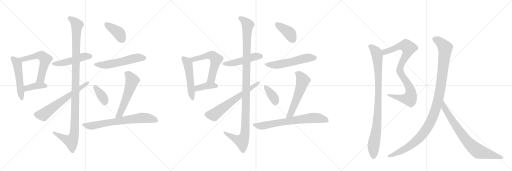
t = 0.00 s
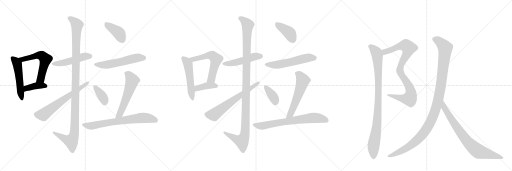
t = 2.00 s
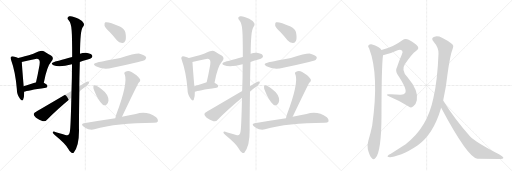
t = 4.00 s
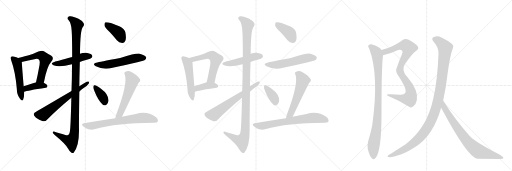
t = 6.00 s
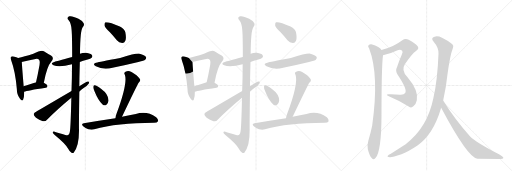
t = 8.00 s
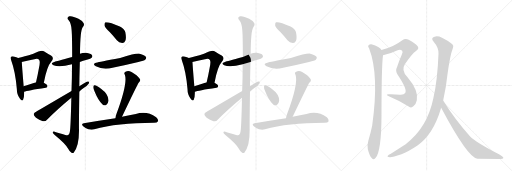
t = 10.00 s

The animated SVG that drew these frames (rendered in a browser with its animation timeline set to each time). Animation: 26 CSS @keyframes rules; frames cover the first 10.00 s.

<svg version="1.1" viewBox="0 0 3072 1024" xmlns="http://www.w3.org/2000/svg">
  <g stroke="lightgray" stroke-dasharray="1,1" stroke-width="1" transform="scale(4, 4)">
    <line x1="0" y1="0" x2="256" y2="256"></line>
    <line x1="256" y1="0" x2="0" y2="256"></line>
    <line x1="128" y1="0" x2="128" y2="256"></line>
    <line x1="0" y1="128" x2="256" y2="128"></line>
    <line x1="256" y1="0" x2="512" y2="256"></line>
    <line x1="512" y1="0" x2="256" y2="256"></line>
    <line x1="384" y1="0" x2="384" y2="256"></line>
    <line x1="256" y1="128" x2="512" y2="128"></line>
    <line x1="512" y1="0" x2="768" y2="256"></line>
    <line x1="768" y1="0" x2="512" y2="256"></line>
    <line x1="640" y1="0" x2="640" y2="256"></line>
    <line x1="512" y1="128" x2="768" y2="128"></line>
  </g>
<g transform="scale(1, -1) translate(0, -850)">
   <style type="text/css">
    @keyframes keyframes0 {
      from {
       stroke: black;
       stroke-dashoffset: 510;
       stroke-width: 128;
       }
       62% {
       animation-timing-function: step-end;
       stroke: black;
       stroke-dashoffset: 0;
       stroke-width: 128;
       }
       to {
       stroke: black;
       stroke-width: 1024;
       }
       }
       #make-me-a-hanzi-animation-0 {
         animation: keyframes0 0.665039s both;
         animation-delay: 0.000000s;
         animation-timing-function: linear;
       }
    @keyframes keyframes1 {
      from {
       stroke: black;
       stroke-dashoffset: 571;
       stroke-width: 128;
       }
       65% {
       animation-timing-function: step-end;
       stroke: black;
       stroke-dashoffset: 0;
       stroke-width: 128;
       }
       to {
       stroke: black;
       stroke-width: 1024;
       }
       }
       #make-me-a-hanzi-animation-1 {
         animation: keyframes1 0.714681s both;
         animation-delay: 0.665039s;
         animation-timing-function: linear;
       }
    @keyframes keyframes2 {
      from {
       stroke: black;
       stroke-dashoffset: 394;
       stroke-width: 128;
       }
       56% {
       animation-timing-function: step-end;
       stroke: black;
       stroke-dashoffset: 0;
       stroke-width: 128;
       }
       to {
       stroke: black;
       stroke-width: 1024;
       }
       }
       #make-me-a-hanzi-animation-2 {
         animation: keyframes2 0.570638s both;
         animation-delay: 1.379720s;
         animation-timing-function: linear;
       }
    @keyframes keyframes3 {
      from {
       stroke: black;
       stroke-dashoffset: 481;
       stroke-width: 128;
       }
       61% {
       animation-timing-function: step-end;
       stroke: black;
       stroke-dashoffset: 0;
       stroke-width: 128;
       }
       to {
       stroke: black;
       stroke-width: 1024;
       }
       }
       #make-me-a-hanzi-animation-3 {
         animation: keyframes3 0.641439s both;
         animation-delay: 1.950358s;
         animation-timing-function: linear;
       }
    @keyframes keyframes4 {
      from {
       stroke: black;
       stroke-dashoffset: 1136;
       stroke-width: 128;
       }
       79% {
       animation-timing-function: step-end;
       stroke: black;
       stroke-dashoffset: 0;
       stroke-width: 128;
       }
       to {
       stroke: black;
       stroke-width: 1024;
       }
       }
       #make-me-a-hanzi-animation-4 {
         animation: keyframes4 1.174479s both;
         animation-delay: 2.591797s;
         animation-timing-function: linear;
       }
    @keyframes keyframes5 {
      from {
       stroke: black;
       stroke-dashoffset: 630;
       stroke-width: 128;
       }
       67% {
       animation-timing-function: step-end;
       stroke: black;
       stroke-dashoffset: 0;
       stroke-width: 128;
       }
       to {
       stroke: black;
       stroke-width: 1024;
       }
       }
       #make-me-a-hanzi-animation-5 {
         animation: keyframes5 0.762695s both;
         animation-delay: 3.766276s;
         animation-timing-function: linear;
       }
    @keyframes keyframes6 {
      from {
       stroke: black;
       stroke-dashoffset: 397;
       stroke-width: 128;
       }
       56% {
       animation-timing-function: step-end;
       stroke: black;
       stroke-dashoffset: 0;
       stroke-width: 128;
       }
       to {
       stroke: black;
       stroke-width: 1024;
       }
       }
       #make-me-a-hanzi-animation-6 {
         animation: keyframes6 0.573079s both;
         animation-delay: 4.528971s;
         animation-timing-function: linear;
       }
    @keyframes keyframes7 {
      from {
       stroke: black;
       stroke-dashoffset: 549;
       stroke-width: 128;
       }
       64% {
       animation-timing-function: step-end;
       stroke: black;
       stroke-dashoffset: 0;
       stroke-width: 128;
       }
       to {
       stroke: black;
       stroke-width: 1024;
       }
       }
       #make-me-a-hanzi-animation-7 {
         animation: keyframes7 0.696777s both;
         animation-delay: 5.102051s;
         animation-timing-function: linear;
       }
    @keyframes keyframes8 {
      from {
       stroke: black;
       stroke-dashoffset: 365;
       stroke-width: 128;
       }
       54% {
       animation-timing-function: step-end;
       stroke: black;
       stroke-dashoffset: 0;
       stroke-width: 128;
       }
       to {
       stroke: black;
       stroke-width: 1024;
       }
       }
       #make-me-a-hanzi-animation-8 {
         animation: keyframes8 0.547038s both;
         animation-delay: 5.798828s;
         animation-timing-function: linear;
       }
    @keyframes keyframes9 {
      from {
       stroke: black;
       stroke-dashoffset: 558;
       stroke-width: 128;
       }
       64% {
       animation-timing-function: step-end;
       stroke: black;
       stroke-dashoffset: 0;
       stroke-width: 128;
       }
       to {
       stroke: black;
       stroke-width: 1024;
       }
       }
       #make-me-a-hanzi-animation-9 {
         animation: keyframes9 0.704102s both;
         animation-delay: 6.345866s;
         animation-timing-function: linear;
       }
    @keyframes keyframes10 {
      from {
       stroke: black;
       stroke-dashoffset: 697;
       stroke-width: 128;
       }
       69% {
       animation-timing-function: step-end;
       stroke: black;
       stroke-dashoffset: 0;
       stroke-width: 128;
       }
       to {
       stroke: black;
       stroke-width: 1024;
       }
       }
       #make-me-a-hanzi-animation-10 {
         animation: keyframes10 0.817220s both;
         animation-delay: 7.049967s;
         animation-timing-function: linear;
       }
    @keyframes keyframes11 {
      from {
       stroke: black;
       stroke-dashoffset: 510;
       stroke-width: 128;
       }
       62% {
       animation-timing-function: step-end;
       stroke: black;
       stroke-dashoffset: 0;
       stroke-width: 128;
       }
       to {
       stroke: black;
       stroke-width: 1024;
       }
       }
       #make-me-a-hanzi-animation-11 {
         animation: keyframes11 0.665039s both;
         animation-delay: 7.867188s;
         animation-timing-function: linear;
       }
    @keyframes keyframes12 {
      from {
       stroke: black;
       stroke-dashoffset: 571;
       stroke-width: 128;
       }
       65% {
       animation-timing-function: step-end;
       stroke: black;
       stroke-dashoffset: 0;
       stroke-width: 128;
       }
       to {
       stroke: black;
       stroke-width: 1024;
       }
       }
       #make-me-a-hanzi-animation-12 {
         animation: keyframes12 0.714681s both;
         animation-delay: 8.532227s;
         animation-timing-function: linear;
       }
    @keyframes keyframes13 {
      from {
       stroke: black;
       stroke-dashoffset: 394;
       stroke-width: 128;
       }
       56% {
       animation-timing-function: step-end;
       stroke: black;
       stroke-dashoffset: 0;
       stroke-width: 128;
       }
       to {
       stroke: black;
       stroke-width: 1024;
       }
       }
       #make-me-a-hanzi-animation-13 {
         animation: keyframes13 0.570638s both;
         animation-delay: 9.246908s;
         animation-timing-function: linear;
       }
    @keyframes keyframes14 {
      from {
       stroke: black;
       stroke-dashoffset: 481;
       stroke-width: 128;
       }
       61% {
       animation-timing-function: step-end;
       stroke: black;
       stroke-dashoffset: 0;
       stroke-width: 128;
       }
       to {
       stroke: black;
       stroke-width: 1024;
       }
       }
       #make-me-a-hanzi-animation-14 {
         animation: keyframes14 0.641439s both;
         animation-delay: 9.817546s;
         animation-timing-function: linear;
       }
    @keyframes keyframes15 {
      from {
       stroke: black;
       stroke-dashoffset: 1136;
       stroke-width: 128;
       }
       79% {
       animation-timing-function: step-end;
       stroke: black;
       stroke-dashoffset: 0;
       stroke-width: 128;
       }
       to {
       stroke: black;
       stroke-width: 1024;
       }
       }
       #make-me-a-hanzi-animation-15 {
         animation: keyframes15 1.174479s both;
         animation-delay: 10.458984s;
         animation-timing-function: linear;
       }
    @keyframes keyframes16 {
      from {
       stroke: black;
       stroke-dashoffset: 630;
       stroke-width: 128;
       }
       67% {
       animation-timing-function: step-end;
       stroke: black;
       stroke-dashoffset: 0;
       stroke-width: 128;
       }
       to {
       stroke: black;
       stroke-width: 1024;
       }
       }
       #make-me-a-hanzi-animation-16 {
         animation: keyframes16 0.762695s both;
         animation-delay: 11.633464s;
         animation-timing-function: linear;
       }
    @keyframes keyframes17 {
      from {
       stroke: black;
       stroke-dashoffset: 397;
       stroke-width: 128;
       }
       56% {
       animation-timing-function: step-end;
       stroke: black;
       stroke-dashoffset: 0;
       stroke-width: 128;
       }
       to {
       stroke: black;
       stroke-width: 1024;
       }
       }
       #make-me-a-hanzi-animation-17 {
         animation: keyframes17 0.573079s both;
         animation-delay: 12.396159s;
         animation-timing-function: linear;
       }
    @keyframes keyframes18 {
      from {
       stroke: black;
       stroke-dashoffset: 549;
       stroke-width: 128;
       }
       64% {
       animation-timing-function: step-end;
       stroke: black;
       stroke-dashoffset: 0;
       stroke-width: 128;
       }
       to {
       stroke: black;
       stroke-width: 1024;
       }
       }
       #make-me-a-hanzi-animation-18 {
         animation: keyframes18 0.696777s both;
         animation-delay: 12.969238s;
         animation-timing-function: linear;
       }
    @keyframes keyframes19 {
      from {
       stroke: black;
       stroke-dashoffset: 365;
       stroke-width: 128;
       }
       54% {
       animation-timing-function: step-end;
       stroke: black;
       stroke-dashoffset: 0;
       stroke-width: 128;
       }
       to {
       stroke: black;
       stroke-width: 1024;
       }
       }
       #make-me-a-hanzi-animation-19 {
         animation: keyframes19 0.547038s both;
         animation-delay: 13.666016s;
         animation-timing-function: linear;
       }
    @keyframes keyframes20 {
      from {
       stroke: black;
       stroke-dashoffset: 558;
       stroke-width: 128;
       }
       64% {
       animation-timing-function: step-end;
       stroke: black;
       stroke-dashoffset: 0;
       stroke-width: 128;
       }
       to {
       stroke: black;
       stroke-width: 1024;
       }
       }
       #make-me-a-hanzi-animation-20 {
         animation: keyframes20 0.704102s both;
         animation-delay: 14.213053s;
         animation-timing-function: linear;
       }
    @keyframes keyframes21 {
      from {
       stroke: black;
       stroke-dashoffset: 697;
       stroke-width: 128;
       }
       69% {
       animation-timing-function: step-end;
       stroke: black;
       stroke-dashoffset: 0;
       stroke-width: 128;
       }
       to {
       stroke: black;
       stroke-width: 1024;
       }
       }
       #make-me-a-hanzi-animation-21 {
         animation: keyframes21 0.817220s both;
         animation-delay: 14.917155s;
         animation-timing-function: linear;
       }
    @keyframes keyframes22 {
      from {
       stroke: black;
       stroke-dashoffset: 882;
       stroke-width: 128;
       }
       74% {
       animation-timing-function: step-end;
       stroke: black;
       stroke-dashoffset: 0;
       stroke-width: 128;
       }
       to {
       stroke: black;
       stroke-width: 1024;
       }
       }
       #make-me-a-hanzi-animation-22 {
         animation: keyframes22 0.967773s both;
         animation-delay: 15.734375s;
         animation-timing-function: linear;
       }
    @keyframes keyframes23 {
      from {
       stroke: black;
       stroke-dashoffset: 939;
       stroke-width: 128;
       }
       75% {
       animation-timing-function: step-end;
       stroke: black;
       stroke-dashoffset: 0;
       stroke-width: 128;
       }
       to {
       stroke: black;
       stroke-width: 1024;
       }
       }
       #make-me-a-hanzi-animation-23 {
         animation: keyframes23 1.014160s both;
         animation-delay: 16.702148s;
         animation-timing-function: linear;
       }
    @keyframes keyframes24 {
      from {
       stroke: black;
       stroke-dashoffset: 1125;
       stroke-width: 128;
       }
       79% {
       animation-timing-function: step-end;
       stroke: black;
       stroke-dashoffset: 0;
       stroke-width: 128;
       }
       to {
       stroke: black;
       stroke-width: 1024;
       }
       }
       #make-me-a-hanzi-animation-24 {
         animation: keyframes24 1.165527s both;
         animation-delay: 17.716309s;
         animation-timing-function: linear;
       }
    @keyframes keyframes25 {
      from {
       stroke: black;
       stroke-dashoffset: 776;
       stroke-width: 128;
       }
       72% {
       animation-timing-function: step-end;
       stroke: black;
       stroke-dashoffset: 0;
       stroke-width: 128;
       }
       to {
       stroke: black;
       stroke-width: 1024;
       }
       }
       #make-me-a-hanzi-animation-25 {
         animation: keyframes25 0.881510s both;
         animation-delay: 18.881836s;
         animation-timing-function: linear;
       }
</style>
<path d="M 109 503 Q 100 507 82 512 Q 70 516 67 511 Q 60 507 67 490 Q 92 423 101 317 Q 101 284 118 262 Q 133 240 139 254 Q 146 270 145 300 L 142 334 Q 132 452 131 477 Q 131 478 130 479 L 109 503 Z" fill="lightgray"></path> 
<path d="M 263 354 Q 281 451 307 480 Q 328 505 306 518 Q 288 528 263 544 Q 248 553 200 529 Q 143 511 109 503 C 80 496 101 473 130 479 Q 172 488 206 496 Q 228 502 234 492 Q 243 485 234 445 Q 227 405 216 357 C 209 328 257 325 263 354 Z" fill="lightgray"></path> 
<path d="M 145 300 Q 163 309 275 325 Q 285 326 285 335 Q 285 342 263 354 L 216 357 Q 213 357 212 356 Q 173 343 142 334 C 113 326 117 289 145 300 Z" fill="lightgray"></path> 
<path d="M 479 479 Q 498 486 521 492 Q 546 499 550 504 Q 557 513 552 520 Q 545 530 517 534 Q 498 535 480 529 L 433 509 Q 334 482 329 481 Q 296 472 321 459 Q 355 444 432 465 L 479 479 Z" fill="lightgray"></path> 
<path d="M 428 264 Q 424 81 419 60 Q 415 35 398 40 Q 380 47 336 58 Q 320 65 316 59 Q 315 52 330 39 Q 394 -13 409 -42 Q 419 -61 429 -66 Q 439 -69 442 -65 Q 475 -26 474 72 Q 473 91 476 302 L 476 333 Q 476 367 479 479 L 480 529 Q 481 667 496 687 Q 508 700 502 712 Q 495 727 471 739 Q 431 758 416 753 Q 397 746 412 729 Q 428 710 430 667 Q 433 630 433 509 L 432 465 Q 432 384 429 305 L 428 264 Z" fill="lightgray"></path> 
<path d="M 429 305 Q 224 185 219 182 Q 204 176 202 167 Q 202 158 216 145 Q 235 132 257 124 Q 272 120 282 132 Q 342 193 428 264 L 476 302 Q 489 314 504 324 Q 523 336 533 350 Q 539 363 528 362 Q 518 362 476 333 L 429 305 Z" fill="lightgray"></path> 
<path d="M 658 659 Q 679 637 701 609 Q 714 593 733 593 Q 746 592 752 607 Q 759 623 752 658 Q 748 677 719 692 Q 649 723 632 717 Q 626 713 627 698 Q 630 685 658 659 Z" fill="lightgray"></path> 
<path d="M 585 476 Q 548 469 575 453 Q 620 429 675 444 Q 751 460 830 479 Q 866 488 871 493 Q 881 502 875 510 Q 868 522 838 529 Q 814 532 721 503 Q 588 478 585 476 Z" fill="lightgray"></path> 
<path d="M 567 304 Q 588 250 617 222 Q 629 215 640 224 Q 649 233 651 247 Q 652 286 606 319 Q 579 341 567 340 Q 561 341 560 330 Q 559 320 567 304 Z" fill="lightgray"></path> 
<path d="M 732 150 Q 825 345 832 354 Q 848 369 837 380 Q 825 399 789 419 Q 771 429 753 421 Q 741 415 749 403 Q 768 352 698 165 Q 694 153 692 142 C 686 113 719 123 732 150 Z" fill="lightgray"></path> 
<path d="M 692 142 Q 604 129 503 112 Q 484 109 499 93 Q 512 80 530 75 Q 551 71 566 75 Q 701 115 922 115 L 924 115 Q 943 115 948 124 Q 952 134 937 148 Q 880 188 815 167 Q 779 161 732 150 L 692 142 Z" fill="lightgray"></path> 
<path d="M 1133 503 Q 1124 507 1106 512 Q 1094 516 1091 511 Q 1084 507 1091 490 Q 1116 423 1125 317 Q 1125 284 1142 262 Q 1157 240 1163 254 Q 1170 270 1169 300 L 1166 334 Q 1156 452 1155 477 Q 1155 478 1154 479 L 1133 503 Z" fill="lightgray"></path> 
<path d="M 1287 354 Q 1305 451 1331 480 Q 1352 505 1330 518 Q 1312 528 1287 544 Q 1272 553 1224 529 Q 1167 511 1133 503 C 1104 496 1125 473 1154 479 Q 1196 488 1230 496 Q 1252 502 1258 492 Q 1267 485 1258 445 Q 1251 405 1240 357 C 1233 328 1281 325 1287 354 Z" fill="lightgray"></path> 
<path d="M 1169 300 Q 1187 309 1299 325 Q 1309 326 1309 335 Q 1309 342 1287 354 L 1240 357 Q 1237 357 1236 356 Q 1197 343 1166 334 C 1137 326 1141 289 1169 300 Z" fill="lightgray"></path> 
<path d="M 1503 479 Q 1522 486 1545 492 Q 1570 499 1574 504 Q 1581 513 1576 520 Q 1569 530 1541 534 Q 1522 535 1504 529 L 1457 509 Q 1358 482 1353 481 Q 1320 472 1345 459 Q 1379 444 1456 465 L 1503 479 Z" fill="lightgray"></path> 
<path d="M 1452 264 Q 1448 81 1443 60 Q 1439 35 1422 40 Q 1404 47 1360 58 Q 1344 65 1340 59 Q 1339 52 1354 39 Q 1418 -13 1433 -42 Q 1443 -61 1453 -66 Q 1463 -69 1466 -65 Q 1499 -26 1498 72 Q 1497 91 1500 302 L 1500 333 Q 1500 367 1503 479 L 1504 529 Q 1505 667 1520 687 Q 1532 700 1526 712 Q 1519 727 1495 739 Q 1455 758 1440 753 Q 1421 746 1436 729 Q 1452 710 1454 667 Q 1457 630 1457 509 L 1456 465 Q 1456 384 1453 305 L 1452 264 Z" fill="lightgray"></path> 
<path d="M 1453 305 Q 1248 185 1243 182 Q 1228 176 1226 167 Q 1226 158 1240 145 Q 1259 132 1281 124 Q 1296 120 1306 132 Q 1366 193 1452 264 L 1500 302 Q 1513 314 1528 324 Q 1547 336 1557 350 Q 1563 363 1552 362 Q 1542 362 1500 333 L 1453 305 Z" fill="lightgray"></path> 
<path d="M 1682 659 Q 1703 637 1725 609 Q 1738 593 1757 593 Q 1770 592 1776 607 Q 1783 623 1776 658 Q 1772 677 1743 692 Q 1673 723 1656 717 Q 1650 713 1651 698 Q 1654 685 1682 659 Z" fill="lightgray"></path> 
<path d="M 1609 476 Q 1572 469 1599 453 Q 1644 429 1699 444 Q 1775 460 1854 479 Q 1890 488 1895 493 Q 1905 502 1899 510 Q 1892 522 1862 529 Q 1838 532 1745 503 Q 1612 478 1609 476 Z" fill="lightgray"></path> 
<path d="M 1591 304 Q 1612 250 1641 222 Q 1653 215 1664 224 Q 1673 233 1675 247 Q 1676 286 1630 319 Q 1603 341 1591 340 Q 1585 341 1584 330 Q 1583 320 1591 304 Z" fill="lightgray"></path> 
<path d="M 1756 150 Q 1849 345 1856 354 Q 1872 369 1861 380 Q 1849 399 1813 419 Q 1795 429 1777 421 Q 1765 415 1773 403 Q 1792 352 1722 165 Q 1718 153 1716 142 C 1710 113 1743 123 1756 150 Z" fill="lightgray"></path> 
<path d="M 1716 142 Q 1628 129 1527 112 Q 1508 109 1523 93 Q 1536 80 1554 75 Q 1575 71 1590 75 Q 1725 115 1946 115 L 1948 115 Q 1967 115 1972 124 Q 1976 134 1961 148 Q 1904 188 1839 167 Q 1803 161 1756 150 L 1716 142 Z" fill="lightgray"></path> 
<path d="M 2298 519 Q 2340 528 2382 548 Q 2401 558 2413 547 Q 2419 541 2411 524 Q 2395 487 2383 450 Q 2370 425 2385 404 Q 2446 314 2431 293 Q 2424 281 2399 283 Q 2366 287 2332 286 Q 2307 285 2336 272 Q 2397 247 2452 212 Q 2468 200 2480 213 Q 2495 223 2501 250 Q 2513 307 2444 389 Q 2405 428 2429 465 Q 2472 529 2496 545 Q 2517 558 2506 573 Q 2493 592 2452 613 Q 2430 622 2414 609 Q 2359 567 2289 551 C 2260 543 2269 512 2298 519 Z" fill="lightgray"></path> 
<path d="M 2289 551 Q 2280 570 2228 586 Q 2218 587 2210 578 Q 2206 571 2215 560 Q 2276 401 2233 97 Q 2224 54 2210 7 Q 2201 -23 2207 -44 Q 2217 -83 2230 -97 Q 2243 -112 2254 -96 Q 2288 -57 2289 158 Q 2289 450 2298 519 C 2300 540 2300 540 2289 551 Z" fill="lightgray"></path> 
<path d="M 2659 248 Q 2677 327 2685 405 Q 2700 519 2717 562 Q 2724 575 2714 585 Q 2693 606 2652 625 Q 2627 637 2607 631 Q 2583 624 2601 602 Q 2632 566 2631 530 Q 2625 367 2600 261 Q 2564 84 2434 -14 L 2345 -72 Q 2330 -79 2327 -83 Q 2320 -90 2340 -92 Q 2353 -93 2409 -74 Q 2448 -61 2507 -21 Q 2600 46 2645 198 Q 2645 202 2647 204 L 2659 248 Z" fill="lightgray"></path> 
<path d="M 2647 204 Q 2807 -97 2865 -102 Q 2934 -102 2994 -103 Q 3019 -103 3020 -97 Q 3021 -90 2994 -75 Q 2850 0 2821 32 Q 2727 137 2659 248 C 2643 273 2633 230 2647 204 Z" fill="lightgray"></path> 
      <clipPath id="make-me-a-hanzi-clip-0">
      <path d="M 109 503 Q 100 507 82 512 Q 70 516 67 511 Q 60 507 67 490 Q 92 423 101 317 Q 101 284 118 262 Q 133 240 139 254 Q 146 270 145 300 L 142 334 Q 132 452 131 477 Q 131 478 130 479 L 109 503 Z" fill="lightgray"></path>
      </clipPath>
      <path clip-path="url(#make-me-a-hanzi-clip-0)" d="M 75 503 L 104 464 L 129 260 " fill="none" id="make-me-a-hanzi-animation-0" stroke-dasharray="382 764" stroke-linecap="round"></path>

      <clipPath id="make-me-a-hanzi-clip-1">
      <path d="M 263 354 Q 281 451 307 480 Q 328 505 306 518 Q 288 528 263 544 Q 248 553 200 529 Q 143 511 109 503 C 80 496 101 473 130 479 Q 172 488 206 496 Q 228 502 234 492 Q 243 485 234 445 Q 227 405 216 357 C 209 328 257 325 263 354 Z" fill="lightgray"></path>
      </clipPath>
      <path clip-path="url(#make-me-a-hanzi-clip-1)" d="M 116 499 L 135 494 L 233 520 L 253 515 L 273 495 L 244 378 L 224 363 " fill="none" id="make-me-a-hanzi-animation-1" stroke-dasharray="443 886" stroke-linecap="round"></path>

      <clipPath id="make-me-a-hanzi-clip-2">
      <path d="M 145 300 Q 163 309 275 325 Q 285 326 285 335 Q 285 342 263 354 L 216 357 Q 213 357 212 356 Q 173 343 142 334 C 113 326 117 289 145 300 Z" fill="lightgray"></path>
      </clipPath>
      <path clip-path="url(#make-me-a-hanzi-clip-2)" d="M 146 306 L 160 322 L 210 336 L 275 335 " fill="none" id="make-me-a-hanzi-animation-2" stroke-dasharray="266 532" stroke-linecap="round"></path>

      <clipPath id="make-me-a-hanzi-clip-3">
      <path d="M 479 479 Q 498 486 521 492 Q 546 499 550 504 Q 557 513 552 520 Q 545 530 517 534 Q 498 535 480 529 L 433 509 Q 334 482 329 481 Q 296 472 321 459 Q 355 444 432 465 L 479 479 Z" fill="lightgray"></path>
      </clipPath>
      <path clip-path="url(#make-me-a-hanzi-clip-3)" d="M 323 471 L 380 474 L 501 511 L 542 513 " fill="none" id="make-me-a-hanzi-animation-3" stroke-dasharray="353 706" stroke-linecap="round"></path>

      <clipPath id="make-me-a-hanzi-clip-4">
      <path d="M 428 264 Q 424 81 419 60 Q 415 35 398 40 Q 380 47 336 58 Q 320 65 316 59 Q 315 52 330 39 Q 394 -13 409 -42 Q 419 -61 429 -66 Q 439 -69 442 -65 Q 475 -26 474 72 Q 473 91 476 302 L 476 333 Q 476 367 479 479 L 480 529 Q 481 667 496 687 Q 508 700 502 712 Q 495 727 471 739 Q 431 758 416 753 Q 397 746 412 729 Q 428 710 430 667 Q 433 630 433 509 L 432 465 Q 432 384 429 305 L 428 264 Z" fill="lightgray"></path>
      </clipPath>
      <path clip-path="url(#make-me-a-hanzi-clip-4)" d="M 418 740 L 438 730 L 463 702 L 456 601 L 448 62 L 440 26 L 425 4 L 393 15 L 321 56 " fill="none" id="make-me-a-hanzi-animation-4" stroke-dasharray="1008 2016" stroke-linecap="round"></path>

      <clipPath id="make-me-a-hanzi-clip-5">
      <path d="M 429 305 Q 224 185 219 182 Q 204 176 202 167 Q 202 158 216 145 Q 235 132 257 124 Q 272 120 282 132 Q 342 193 428 264 L 476 302 Q 489 314 504 324 Q 523 336 533 350 Q 539 363 528 362 Q 518 362 476 333 L 429 305 Z" fill="lightgray"></path>
      </clipPath>
      <path clip-path="url(#make-me-a-hanzi-clip-5)" d="M 214 165 L 261 163 L 401 269 L 526 354 " fill="none" id="make-me-a-hanzi-animation-5" stroke-dasharray="502 1004" stroke-linecap="round"></path>

      <clipPath id="make-me-a-hanzi-clip-6">
      <path d="M 658 659 Q 679 637 701 609 Q 714 593 733 593 Q 746 592 752 607 Q 759 623 752 658 Q 748 677 719 692 Q 649 723 632 717 Q 626 713 627 698 Q 630 685 658 659 Z" fill="lightgray"></path>
      </clipPath>
      <path clip-path="url(#make-me-a-hanzi-clip-6)" d="M 637 709 L 709 657 L 734 611 " fill="none" id="make-me-a-hanzi-animation-6" stroke-dasharray="269 538" stroke-linecap="round"></path>

      <clipPath id="make-me-a-hanzi-clip-7">
      <path d="M 585 476 Q 548 469 575 453 Q 620 429 675 444 Q 751 460 830 479 Q 866 488 871 493 Q 881 502 875 510 Q 868 522 838 529 Q 814 532 721 503 Q 588 478 585 476 Z" fill="lightgray"></path>
      </clipPath>
      <path clip-path="url(#make-me-a-hanzi-clip-7)" d="M 577 466 L 637 462 L 820 503 L 865 503 " fill="none" id="make-me-a-hanzi-animation-7" stroke-dasharray="421 842" stroke-linecap="round"></path>

      <clipPath id="make-me-a-hanzi-clip-8">
      <path d="M 567 304 Q 588 250 617 222 Q 629 215 640 224 Q 649 233 651 247 Q 652 286 606 319 Q 579 341 567 340 Q 561 341 560 330 Q 559 320 567 304 Z" fill="lightgray"></path>
      </clipPath>
      <path clip-path="url(#make-me-a-hanzi-clip-8)" d="M 570 330 L 618 266 L 627 238 " fill="none" id="make-me-a-hanzi-animation-8" stroke-dasharray="237 474" stroke-linecap="round"></path>

      <clipPath id="make-me-a-hanzi-clip-9">
      <path d="M 732 150 Q 825 345 832 354 Q 848 369 837 380 Q 825 399 789 419 Q 771 429 753 421 Q 741 415 749 403 Q 768 352 698 165 Q 694 153 692 142 C 686 113 719 123 732 150 Z" fill="lightgray"></path>
      </clipPath>
      <path clip-path="url(#make-me-a-hanzi-clip-9)" d="M 756 411 L 775 400 L 793 368 L 732 195 L 720 170 L 698 147 " fill="none" id="make-me-a-hanzi-animation-9" stroke-dasharray="430 860" stroke-linecap="round"></path>

      <clipPath id="make-me-a-hanzi-clip-10">
      <path d="M 692 142 Q 604 129 503 112 Q 484 109 499 93 Q 512 80 530 75 Q 551 71 566 75 Q 701 115 922 115 L 924 115 Q 943 115 948 124 Q 952 134 937 148 Q 880 188 815 167 Q 779 161 732 150 L 692 142 Z" fill="lightgray"></path>
      </clipPath>
      <path clip-path="url(#make-me-a-hanzi-clip-10)" d="M 502 102 L 557 97 L 843 144 L 880 144 L 937 129 " fill="none" id="make-me-a-hanzi-animation-10" stroke-dasharray="569 1138" stroke-linecap="round"></path>

      <clipPath id="make-me-a-hanzi-clip-11">
      <path d="M 1133 503 Q 1124 507 1106 512 Q 1094 516 1091 511 Q 1084 507 1091 490 Q 1116 423 1125 317 Q 1125 284 1142 262 Q 1157 240 1163 254 Q 1170 270 1169 300 L 1166 334 Q 1156 452 1155 477 Q 1155 478 1154 479 L 1133 503 Z" fill="lightgray"></path>
      </clipPath>
      <path clip-path="url(#make-me-a-hanzi-clip-11)" d="M 1099 503 L 1128 464 L 1153 260 " fill="none" id="make-me-a-hanzi-animation-11" stroke-dasharray="382 764" stroke-linecap="round"></path>

      <clipPath id="make-me-a-hanzi-clip-12">
      <path d="M 1287 354 Q 1305 451 1331 480 Q 1352 505 1330 518 Q 1312 528 1287 544 Q 1272 553 1224 529 Q 1167 511 1133 503 C 1104 496 1125 473 1154 479 Q 1196 488 1230 496 Q 1252 502 1258 492 Q 1267 485 1258 445 Q 1251 405 1240 357 C 1233 328 1281 325 1287 354 Z" fill="lightgray"></path>
      </clipPath>
      <path clip-path="url(#make-me-a-hanzi-clip-12)" d="M 1140 499 L 1159 494 L 1257 520 L 1277 515 L 1297 495 L 1268 378 L 1248 363 " fill="none" id="make-me-a-hanzi-animation-12" stroke-dasharray="443 886" stroke-linecap="round"></path>

      <clipPath id="make-me-a-hanzi-clip-13">
      <path d="M 1169 300 Q 1187 309 1299 325 Q 1309 326 1309 335 Q 1309 342 1287 354 L 1240 357 Q 1237 357 1236 356 Q 1197 343 1166 334 C 1137 326 1141 289 1169 300 Z" fill="lightgray"></path>
      </clipPath>
      <path clip-path="url(#make-me-a-hanzi-clip-13)" d="M 1170 306 L 1184 322 L 1234 336 L 1299 335 " fill="none" id="make-me-a-hanzi-animation-13" stroke-dasharray="266 532" stroke-linecap="round"></path>

      <clipPath id="make-me-a-hanzi-clip-14">
      <path d="M 1503 479 Q 1522 486 1545 492 Q 1570 499 1574 504 Q 1581 513 1576 520 Q 1569 530 1541 534 Q 1522 535 1504 529 L 1457 509 Q 1358 482 1353 481 Q 1320 472 1345 459 Q 1379 444 1456 465 L 1503 479 Z" fill="lightgray"></path>
      </clipPath>
      <path clip-path="url(#make-me-a-hanzi-clip-14)" d="M 1347 471 L 1404 474 L 1525 511 L 1566 513 " fill="none" id="make-me-a-hanzi-animation-14" stroke-dasharray="353 706" stroke-linecap="round"></path>

      <clipPath id="make-me-a-hanzi-clip-15">
      <path d="M 1452 264 Q 1448 81 1443 60 Q 1439 35 1422 40 Q 1404 47 1360 58 Q 1344 65 1340 59 Q 1339 52 1354 39 Q 1418 -13 1433 -42 Q 1443 -61 1453 -66 Q 1463 -69 1466 -65 Q 1499 -26 1498 72 Q 1497 91 1500 302 L 1500 333 Q 1500 367 1503 479 L 1504 529 Q 1505 667 1520 687 Q 1532 700 1526 712 Q 1519 727 1495 739 Q 1455 758 1440 753 Q 1421 746 1436 729 Q 1452 710 1454 667 Q 1457 630 1457 509 L 1456 465 Q 1456 384 1453 305 L 1452 264 Z" fill="lightgray"></path>
      </clipPath>
      <path clip-path="url(#make-me-a-hanzi-clip-15)" d="M 1442 740 L 1462 730 L 1487 702 L 1480 601 L 1472 62 L 1464 26 L 1449 4 L 1417 15 L 1345 56 " fill="none" id="make-me-a-hanzi-animation-15" stroke-dasharray="1008 2016" stroke-linecap="round"></path>

      <clipPath id="make-me-a-hanzi-clip-16">
      <path d="M 1453 305 Q 1248 185 1243 182 Q 1228 176 1226 167 Q 1226 158 1240 145 Q 1259 132 1281 124 Q 1296 120 1306 132 Q 1366 193 1452 264 L 1500 302 Q 1513 314 1528 324 Q 1547 336 1557 350 Q 1563 363 1552 362 Q 1542 362 1500 333 L 1453 305 Z" fill="lightgray"></path>
      </clipPath>
      <path clip-path="url(#make-me-a-hanzi-clip-16)" d="M 1238 165 L 1285 163 L 1425 269 L 1550 354 " fill="none" id="make-me-a-hanzi-animation-16" stroke-dasharray="502 1004" stroke-linecap="round"></path>

      <clipPath id="make-me-a-hanzi-clip-17">
      <path d="M 1682 659 Q 1703 637 1725 609 Q 1738 593 1757 593 Q 1770 592 1776 607 Q 1783 623 1776 658 Q 1772 677 1743 692 Q 1673 723 1656 717 Q 1650 713 1651 698 Q 1654 685 1682 659 Z" fill="lightgray"></path>
      </clipPath>
      <path clip-path="url(#make-me-a-hanzi-clip-17)" d="M 1661 709 L 1733 657 L 1758 611 " fill="none" id="make-me-a-hanzi-animation-17" stroke-dasharray="269 538" stroke-linecap="round"></path>

      <clipPath id="make-me-a-hanzi-clip-18">
      <path d="M 1609 476 Q 1572 469 1599 453 Q 1644 429 1699 444 Q 1775 460 1854 479 Q 1890 488 1895 493 Q 1905 502 1899 510 Q 1892 522 1862 529 Q 1838 532 1745 503 Q 1612 478 1609 476 Z" fill="lightgray"></path>
      </clipPath>
      <path clip-path="url(#make-me-a-hanzi-clip-18)" d="M 1601 466 L 1661 462 L 1844 503 L 1889 503 " fill="none" id="make-me-a-hanzi-animation-18" stroke-dasharray="421 842" stroke-linecap="round"></path>

      <clipPath id="make-me-a-hanzi-clip-19">
      <path d="M 1591 304 Q 1612 250 1641 222 Q 1653 215 1664 224 Q 1673 233 1675 247 Q 1676 286 1630 319 Q 1603 341 1591 340 Q 1585 341 1584 330 Q 1583 320 1591 304 Z" fill="lightgray"></path>
      </clipPath>
      <path clip-path="url(#make-me-a-hanzi-clip-19)" d="M 1594 330 L 1642 266 L 1651 238 " fill="none" id="make-me-a-hanzi-animation-19" stroke-dasharray="237 474" stroke-linecap="round"></path>

      <clipPath id="make-me-a-hanzi-clip-20">
      <path d="M 1756 150 Q 1849 345 1856 354 Q 1872 369 1861 380 Q 1849 399 1813 419 Q 1795 429 1777 421 Q 1765 415 1773 403 Q 1792 352 1722 165 Q 1718 153 1716 142 C 1710 113 1743 123 1756 150 Z" fill="lightgray"></path>
      </clipPath>
      <path clip-path="url(#make-me-a-hanzi-clip-20)" d="M 1780 411 L 1799 400 L 1817 368 L 1756 195 L 1744 170 L 1722 147 " fill="none" id="make-me-a-hanzi-animation-20" stroke-dasharray="430 860" stroke-linecap="round"></path>

      <clipPath id="make-me-a-hanzi-clip-21">
      <path d="M 1716 142 Q 1628 129 1527 112 Q 1508 109 1523 93 Q 1536 80 1554 75 Q 1575 71 1590 75 Q 1725 115 1946 115 L 1948 115 Q 1967 115 1972 124 Q 1976 134 1961 148 Q 1904 188 1839 167 Q 1803 161 1756 150 L 1716 142 Z" fill="lightgray"></path>
      </clipPath>
      <path clip-path="url(#make-me-a-hanzi-clip-21)" d="M 1526 102 L 1581 97 L 1867 144 L 1904 144 L 1961 129 " fill="none" id="make-me-a-hanzi-animation-21" stroke-dasharray="569 1138" stroke-linecap="round"></path>

      <clipPath id="make-me-a-hanzi-clip-22">
      <path d="M 2298 519 Q 2340 528 2382 548 Q 2401 558 2413 547 Q 2419 541 2411 524 Q 2395 487 2383 450 Q 2370 425 2385 404 Q 2446 314 2431 293 Q 2424 281 2399 283 Q 2366 287 2332 286 Q 2307 285 2336 272 Q 2397 247 2452 212 Q 2468 200 2480 213 Q 2495 223 2501 250 Q 2513 307 2444 389 Q 2405 428 2429 465 Q 2472 529 2496 545 Q 2517 558 2506 573 Q 2493 592 2452 613 Q 2430 622 2414 609 Q 2359 567 2289 551 C 2260 543 2269 512 2298 519 Z" fill="lightgray"></path>
      </clipPath>
      <path clip-path="url(#make-me-a-hanzi-clip-22)" d="M 2298 548 L 2309 539 L 2392 572 L 2427 578 L 2437 578 L 2452 564 L 2445 535 L 2402 452 L 2399 427 L 2460 319 L 2466 296 L 2463 268 L 2458 259 L 2436 257 L 2339 280 " fill="none" id="make-me-a-hanzi-animation-22" stroke-dasharray="754 1508" stroke-linecap="round"></path>

      <clipPath id="make-me-a-hanzi-clip-23">
      <path d="M 2289 551 Q 2280 570 2228 586 Q 2218 587 2210 578 Q 2206 571 2215 560 Q 2276 401 2233 97 Q 2224 54 2210 7 Q 2201 -23 2207 -44 Q 2217 -83 2230 -97 Q 2243 -112 2254 -96 Q 2288 -57 2289 158 Q 2289 450 2298 519 C 2300 540 2300 540 2289 551 Z" fill="lightgray"></path>
      </clipPath>
      <path clip-path="url(#make-me-a-hanzi-clip-23)" d="M 2221 573 L 2232 568 L 2259 536 L 2270 410 L 2267 170 L 2262 100 L 2241 -26 L 2242 -91 " fill="none" id="make-me-a-hanzi-animation-23" stroke-dasharray="811 1622" stroke-linecap="round"></path>

      <clipPath id="make-me-a-hanzi-clip-24">
      <path d="M 2659 248 Q 2677 327 2685 405 Q 2700 519 2717 562 Q 2724 575 2714 585 Q 2693 606 2652 625 Q 2627 637 2607 631 Q 2583 624 2601 602 Q 2632 566 2631 530 Q 2625 367 2600 261 Q 2564 84 2434 -14 L 2345 -72 Q 2330 -79 2327 -83 Q 2320 -90 2340 -92 Q 2353 -93 2409 -74 Q 2448 -61 2507 -21 Q 2600 46 2645 198 Q 2645 202 2647 204 L 2659 248 Z" fill="lightgray"></path>
      </clipPath>
      <path clip-path="url(#make-me-a-hanzi-clip-24)" d="M 2608 616 L 2646 593 L 2666 571 L 2671 550 L 2644 324 L 2625 234 L 2602 163 L 2555 71 L 2485 -6 L 2394 -63 L 2334 -86 " fill="none" id="make-me-a-hanzi-animation-24" stroke-dasharray="997 1994" stroke-linecap="round"></path>

      <clipPath id="make-me-a-hanzi-clip-25">
      <path d="M 2647 204 Q 2807 -97 2865 -102 Q 2934 -102 2994 -103 Q 3019 -103 3020 -97 Q 3021 -90 2994 -75 Q 2850 0 2821 32 Q 2727 137 2659 248 C 2643 273 2633 230 2647 204 Z" fill="lightgray"></path>
      </clipPath>
      <path clip-path="url(#make-me-a-hanzi-clip-25)" d="M 2660 240 L 2666 199 L 2748 76 L 2824 -19 L 2873 -58 L 3014 -96 " fill="none" id="make-me-a-hanzi-animation-25" stroke-dasharray="648 1296" stroke-linecap="round"></path>

</g>
</svg>
